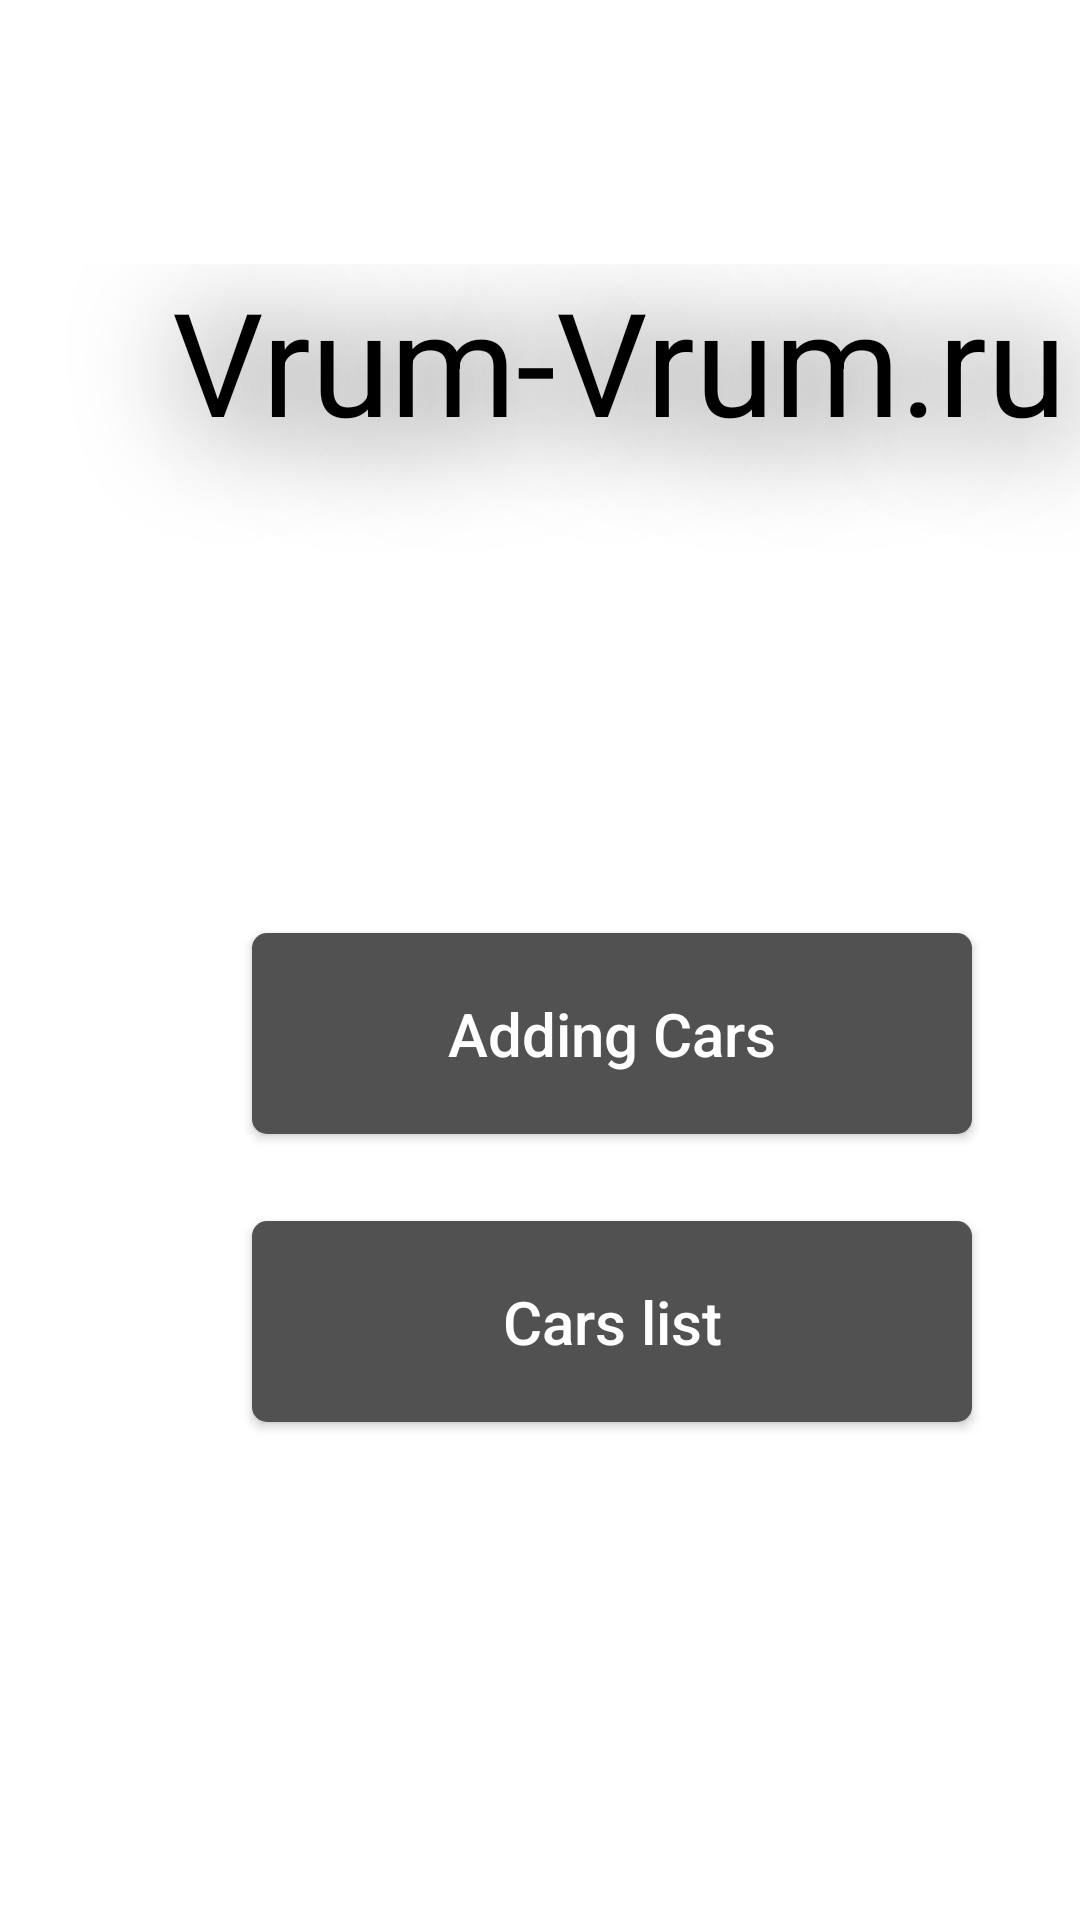

Reconstruct the res/layout file that produces this screen, plus the resources it refers to.
<!-- AndroidManifest.xml: application theme Theme.VrumVrumRu -->
<!-- res/layout/activity_menu.xml -->
<?xml version="1.0" encoding="utf-8"?>
<androidx.constraintlayout.widget.ConstraintLayout xmlns:android="http://schemas.android.com/apk/res/android"
    xmlns:app="http://schemas.android.com/apk/res-auto"
    xmlns:tools="http://schemas.android.com/tools"
    android:layout_width="match_parent"
    android:layout_height="match_parent">

    <TextView
        android:id="@+id/textView2"
        android:layout_width="404dp"
        android:layout_height="143dp"
        android:layout_marginStart="4dp"
        android:layout_marginTop="88dp"
        android:shadowColor="@color/shadow_color"
        android:shadowDx="10"


        android:shadowDy="10"
        android:shadowRadius="100"

        android:text="Vrum-Vrum.ru"
        android:textAlignment="center"
        android:textColor="@color/black"
        android:textSize="48sp"
        app:layout_constraintStart_toStartOf="parent"
        app:layout_constraintTop_toTopOf="parent" />

    <androidx.appcompat.widget.AppCompatButton
        android:id="@+id/button2"
        android:layout_width="240dp"
        android:layout_height="67dp"
        android:layout_marginStart="84dp"
        android:layout_marginTop="80dp"
        android:background="@drawable/button_shape"
        android:text="Adding Cars"
        android:textAllCaps="false"
        android:textColor="@color/white"
        android:textSize="20dp"
        android:onClick="GoToAddingCars"
        app:layout_constraintStart_toStartOf="parent"
        app:layout_constraintTop_toBottomOf="@+id/textView2" />

    <androidx.appcompat.widget.AppCompatButton
        android:id="@+id/button3"
        android:layout_width="240dp"
        android:layout_height="67dp"
        android:layout_marginStart="84dp"
        android:layout_marginTop="176dp"
        android:background="@drawable/button_shape"
        android:text="Cars list"
        android:onClick="GoToCarsList"
        android:textAllCaps="false"
        android:textColor="@color/white"
        android:textSize="20dp"
        app:layout_constraintStart_toStartOf="parent"
        app:layout_constraintTop_toBottomOf="@+id/textView2" />
</androidx.constraintlayout.widget.ConstraintLayout>
<!-- resources referenced by this layout -->
<resources>
  <color name="black">#FF000000</color>
  <color name="shadow_color">#FF000000</color>
  <color name="white">#FFFFFFFF</color>
  <!-- drawable button_shape (drawable) -->
  <?xml version="1.0" encoding="utf-8"?>
  <shape xmlns:android="http://schemas.android.com/apk/res/android"
      android:shape="rectangle">
      <corners
          android:radius="5dp"
  
          ></corners>
      <solid android:color="#515151"></solid>
  </shape>
  <style name="Theme.VrumVrumRu" parent="Theme.MaterialComponents.DayNight.DarkActionBar">
          
          <item name="colorPrimary">@color/purple_500</item>
          <item name="colorPrimaryVariant">@color/purple_700</item>
          <item name="colorOnPrimary">@color/white</item>
          
          <item name="colorSecondary">@color/teal_200</item>
          <item name="colorSecondaryVariant">@color/teal_700</item>
          <item name="colorOnSecondary">@color/black</item>
          
          <item name="android:statusBarColor" tools:targetApi="l">?attr/colorPrimaryVariant</item>
          
      </style>
  <color name="purple_500">#FF6200EE</color>
  <color name="purple_700">#FF3700B3</color>
  <color name="teal_200">#FF03DAC5</color>
  <color name="teal_700">#FF018786</color>
</resources>
